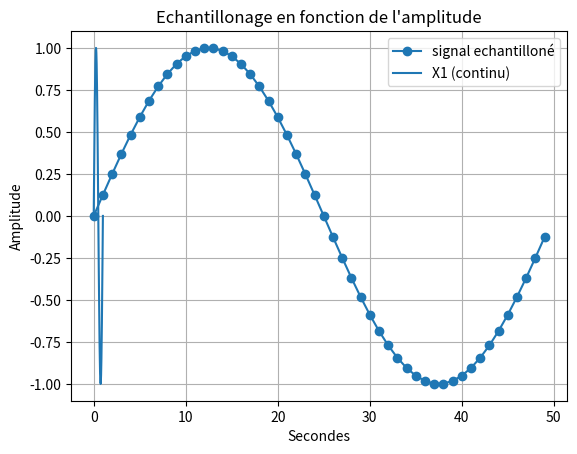

Python code for this plot:
import random as rand

import numpy as np #importation de numpy
import matplotlib.pyplot as plt

F=2 #assigniation d'un variable F a valeur 2
T=np.linspace(0,1,1001) #Assigniation de la variable T avec le module numpy pour creer un espace de ligne compris entre 0 et 1001 avec un pas de 1  

X1=np.sin(F*np.pi*T) #Assigniation de la varibale X1 avec le module numpy pour creer une sinusoide avec la varibale F la valeurs pi du module numpy et la variable T 

# Bx1= [i+rand.randint(-6,7)/10 for i in X1]

# q=0.5 # pas de quantification 

# X1q = q*np.round(X1/q) # signal quantifié 

# E=X1-X1q #ereur de quantification 

Te=0.02
Te2=np.arange(0,1,Te)

Xech=np.sin(F*np.pi*Te2)

#3)

# F2=2 #assigniation d'un variable F a valeur 2

# T2=np.linspace(0.2,1,1001) #Assigniation de la variable T avec le module numpy pour creer un espace de ligne compris entre 0 et 1001 avec un pas de 1

# X2=np.sin(F2*np.pi*2*T2)#Assigniation de la varibale X1 avec le module numpy pour creer une sinusoide avec la varibale F la valeurs pi du module numpy et la variable T 

#4) 
# X3=X1+X2 #Addition des deux courbes X1 et X2
#2)3) 

# plt.plot(X1 , marker='o', color='tab:purple', label='X1') #Affichage de la courbe X1
# plt.plot(Bx1, color='tab:purple', label='Bruit de X1')
# plt.plot(X1q, color='tab:red', label='Signal quantifié')
# plt.plot(E, color='tab:cyan', label='Erreur de quantification')
plt.plot(Xech, marker='o', color='tab:blue', label='signal echantilloné')

plt.plot(T, X1, label='X1 (continu)')
# plt.plot(X2, marker='o', color='r', label='X2') #Afffichage de la courbe X2
# plt.plot(X3, marker='o', color='y', label='X3') #Afffichage de la courbe X3
# plt.plot(F)# Y=2 car valeurs de F=2
plt.xlabel("Secondes") #Axes x =Secondes
plt.ylabel('Amplitude')#Axes y= Amplitude
plt.title("Echantillonage en fonction de l'amplitude") #Titre du graphe
plt.legend() #Affiche la legende
plt.grid() #affichage de la grille
plt.show() #Afficher le plot
plt.close() #Fermer le plot
